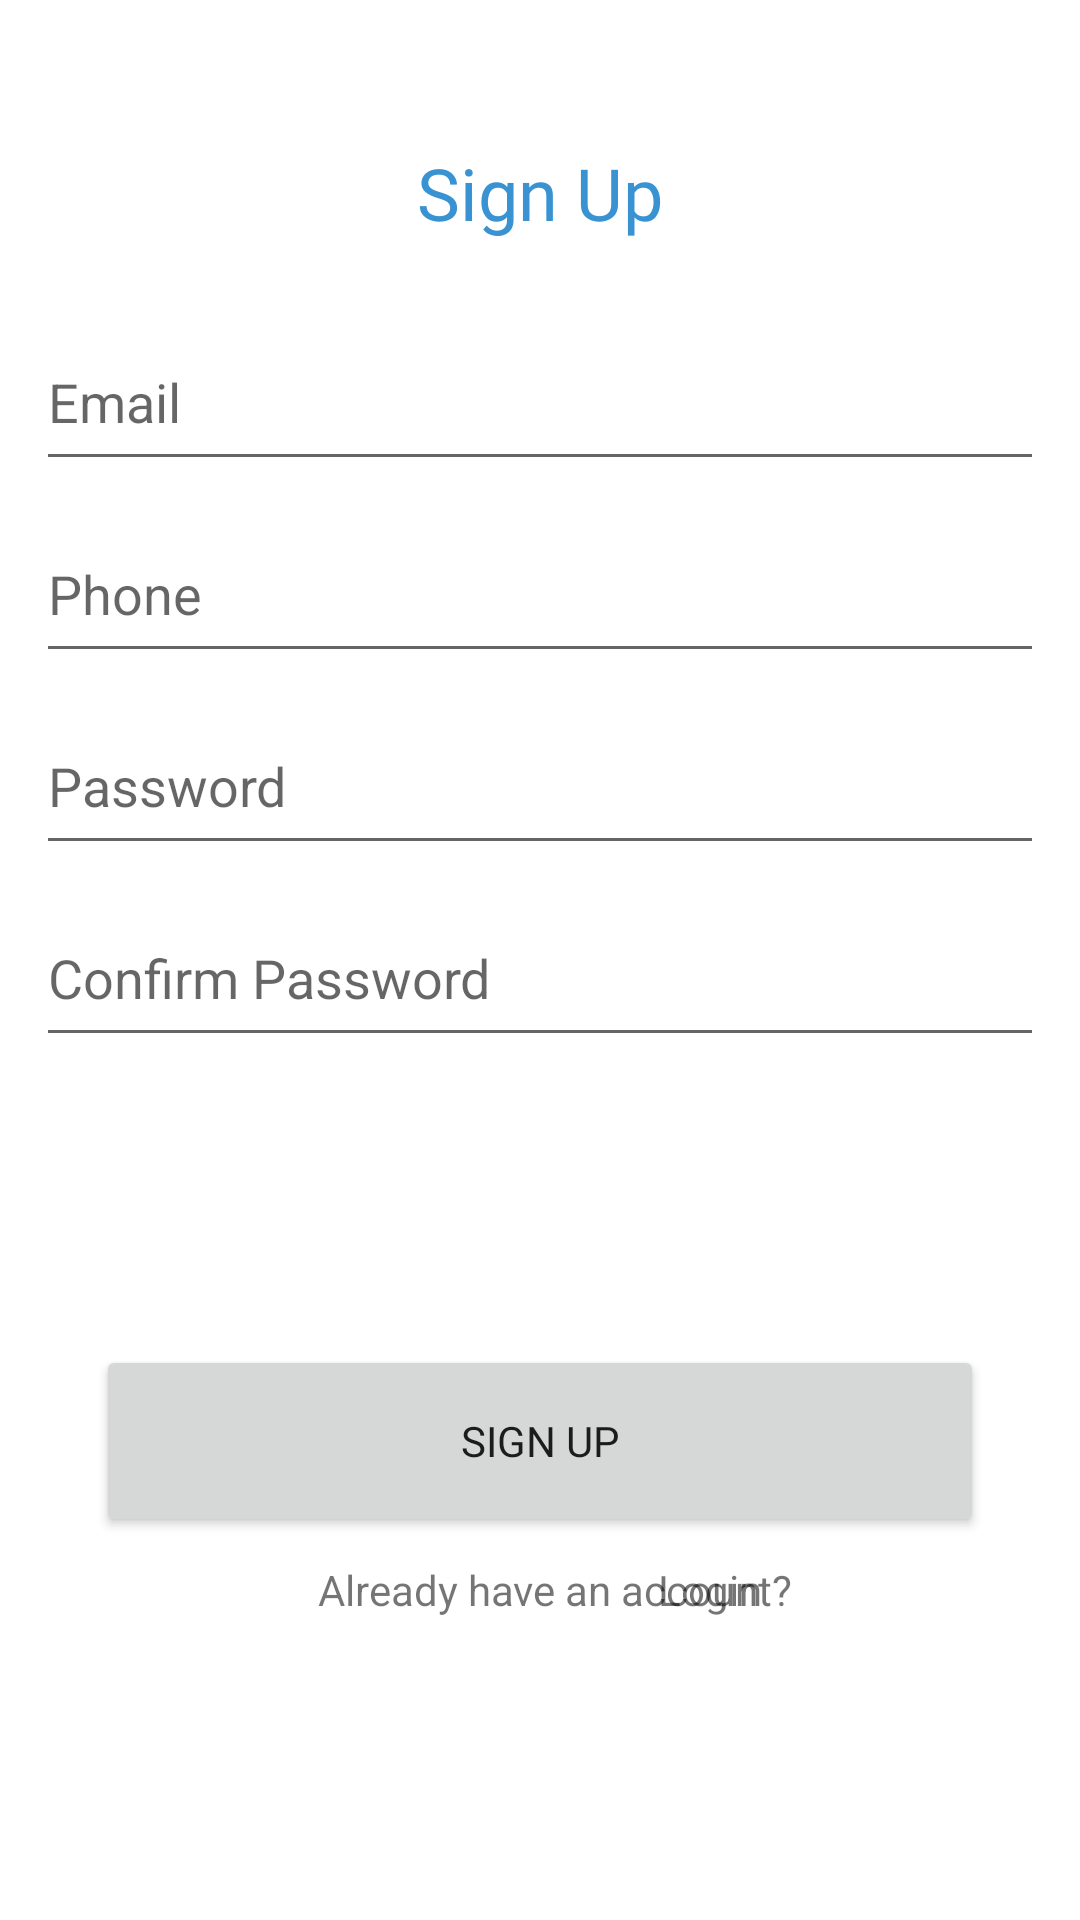

Here is an Android app screen rendered from its layout file. Give the layout XML and the strings, colors and styles it references.
<!-- AndroidManifest.xml: application theme Theme.ECoding -->
<!-- res/layout/activity_sign_up.xml -->
<?xml version="1.0" encoding="utf-8"?>
<androidx.constraintlayout.widget.ConstraintLayout xmlns:android="http://schemas.android.com/apk/res/android"
    xmlns:app="http://schemas.android.com/apk/res-auto"
    xmlns:tools="http://schemas.android.com/tools"
    android:layout_width="match_parent"
    android:layout_height="match_parent"
    tools:context=".ui.auth.SignUpActivity">
    <TextView
        android:id="@+id/txtSignUp"
        android:layout_width="wrap_content"
        android:layout_height="wrap_content"
        android:layout_marginTop="48dp"
        android:fontFamily="@font/rubik_semi_bold"
        android:text="Sign Up"
        android:textColor="@color/blue_color"
        android:textSize="24sp"
        app:layout_constraintEnd_toEndOf="parent"
        app:layout_constraintStart_toStartOf="parent"
        app:layout_constraintTop_toTopOf="parent" />

    <EditText
        android:id="@+id/edEmail"
        android:layout_width="match_parent"
        android:layout_height="56dp"
        android:layout_marginHorizontal="12dp"
        android:layout_marginTop="24dp"
        android:hint="Email"
        app:layout_constraintEnd_toEndOf="parent"
        app:layout_constraintStart_toStartOf="parent"
        app:layout_constraintTop_toBottomOf="@id/txtSignUp" />

    <EditText
        android:id="@+id/edPhone"
        android:layout_width="match_parent"
        android:layout_height="56dp"
        android:layout_marginHorizontal="12dp"
        android:layout_marginTop="8dp"
        android:hint="Phone"
        app:layout_constraintEnd_toEndOf="parent"
        app:layout_constraintStart_toStartOf="parent"
        app:layout_constraintTop_toBottomOf="@id/edEmail" />

    <EditText
        android:id="@+id/edPassword"
        android:layout_width="match_parent"
        android:layout_height="56dp"
        android:layout_marginHorizontal="12dp"
        android:layout_marginTop="8dp"
        android:hint="Password"
        android:inputType="textPassword"
        app:layout_constraintEnd_toEndOf="parent"
        app:layout_constraintStart_toStartOf="parent"
        app:layout_constraintTop_toBottomOf="@id/edPhone" />

    <EditText
        android:id="@+id/edConfirmPassword"
        android:layout_width="match_parent"
        android:layout_height="56dp"
        android:layout_marginHorizontal="12dp"
        android:layout_marginTop="8dp"
        android:hint="Confirm Password"
        android:inputType="textPassword"
        app:layout_constraintEnd_toEndOf="parent"
        app:layout_constraintStart_toStartOf="parent"
        app:layout_constraintTop_toBottomOf="@id/edPassword" />

    <Button
        android:id="@+id/btnSignUp"
        android:layout_width="match_parent"
        android:layout_height="0dp"
        android:layout_marginHorizontal="32dp"
        android:fontFamily="@font/rubik_semi_bold"
        android:text="Sign up"
        android:layout_marginTop="96dp"
        app:layout_constraintTop_toBottomOf="@+id/edConfirmPassword"
        app:layout_constraintEnd_toEndOf="parent"
        app:layout_constraintHeight_percent="0.1"
        app:layout_constraintStart_toStartOf="parent" />

    <TextView
        android:id="@+id/textAlreadyHaveAccount"
        android:layout_width="wrap_content"
        android:layout_height="wrap_content"
        android:layout_marginHorizontal="126dp"
        android:layout_marginStart="74dp"
        android:layout_marginTop="8dp"
        android:text="Already have an account?"
        app:layout_constraintStart_toStartOf="@+id/btnSignUp"
        app:layout_constraintTop_toBottomOf="@id/btnSignUp" />

    <TextView
        android:layout_width="wrap_content"
        android:layout_height="wrap_content"
        android:layout_marginTop="8dp"
        android:layout_marginEnd="74dp"
        android:text="Login"
        android:textAlignment="center"
        app:layout_constraintEnd_toEndOf="@+id/btnSignUp"
        app:layout_constraintTop_toBottomOf="@id/btnSignUp" />


</androidx.constraintlayout.widget.ConstraintLayout>
<!-- resources referenced by this layout -->
<resources>
  <color name="blue_color">#3992D1</color>
  <style name="Theme.ECoding" parent="Theme.MaterialComponents.DayNight.DarkActionBar">
          
          <item name="colorPrimary">@color/purple_500</item>
          <item name="colorPrimaryVariant">@color/purple_700</item>
          <item name="colorOnPrimary">@color/white</item>
          
          <item name="colorSecondary">@color/teal_200</item>
          <item name="colorSecondaryVariant">@color/teal_700</item>
          <item name="colorOnSecondary">@color/black</item>
          
          <item name="android:statusBarColor">?attr/colorPrimaryVariant</item>
          
      </style>
  <!-- not gathered from this repository: default colours our renderer supplied (Android Studio template values) -->
  <color name="purple_500">#FF6200EE</color>
  <color name="purple_700">#FF3700B3</color>
  <color name="teal_200">#FF03DAC5</color>
  <color name="teal_700">#FF018786</color>
  <color name="black">#FF000000</color>
  <color name="white">#FFFFFFFF</color>
</resources>
